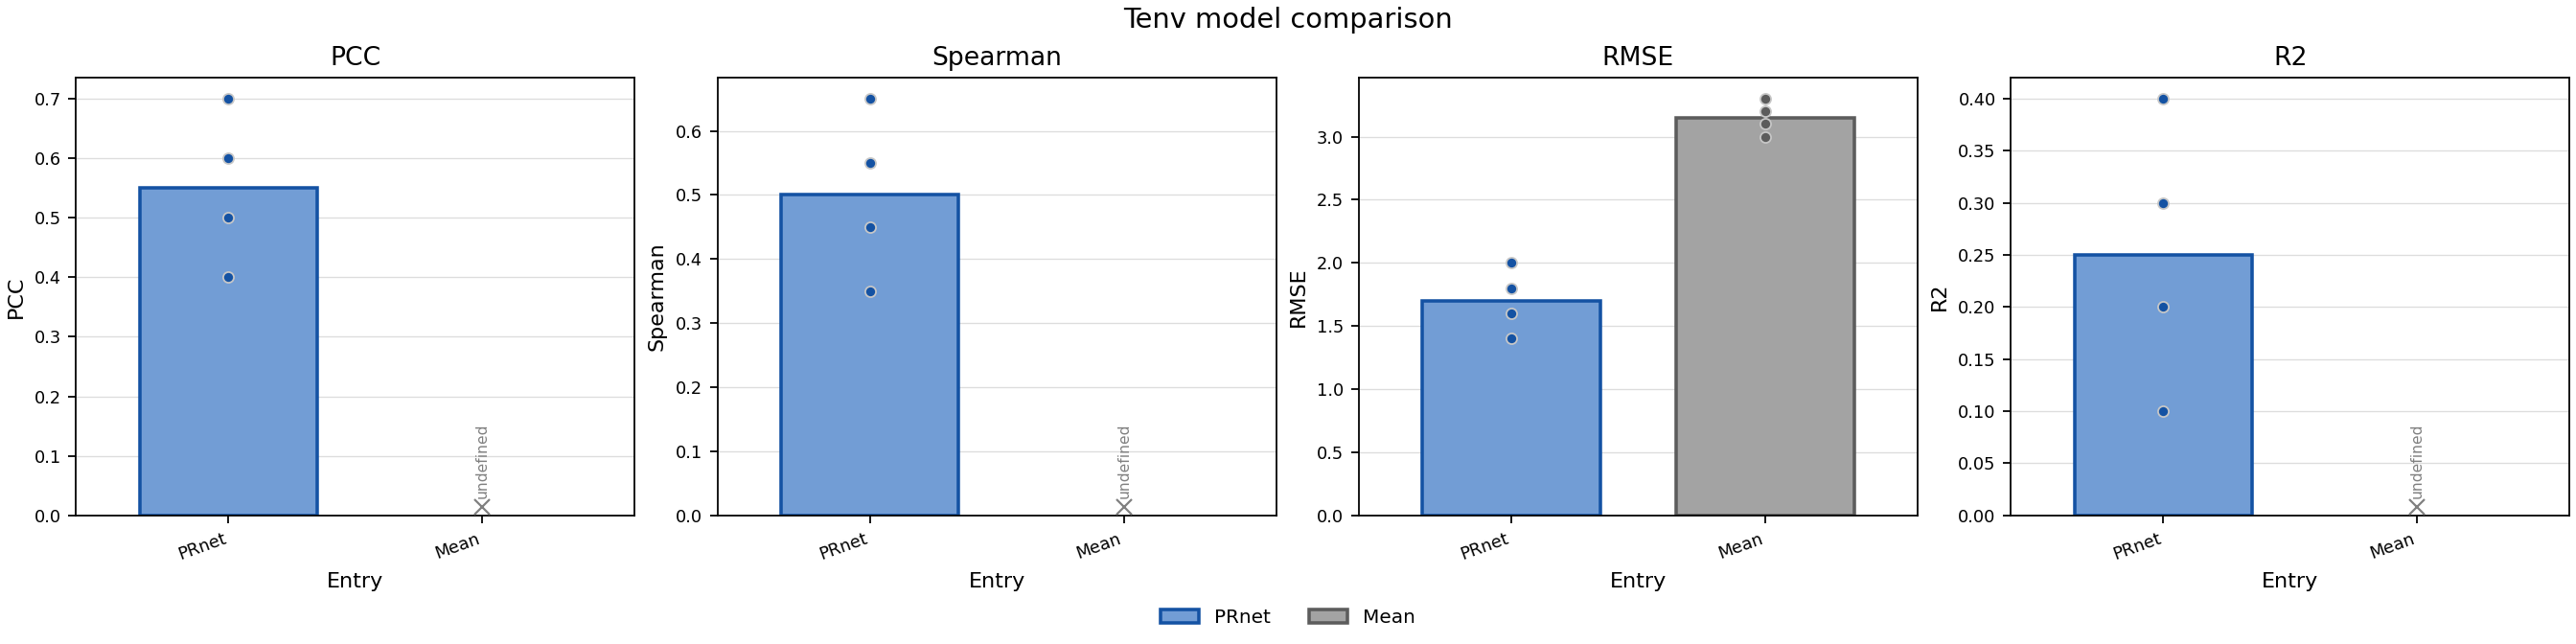

Data behind this chart, as committed beside it:
record, schema, kind, panel, title, x_label, y_label, series, hue, shade, role, run, x, y, defined, reason
figure, stage2-tenv-metrics-values-v2, metrics, , Tenv model comparison, , , , , , , , 1.0, 4.0, 1, 
panel, stage2-tenv-metrics-values-v2, bar, PCC, PCC, Entry, PCC, , , , , , , , 1, 
series, stage2-tenv-metrics-values-v2, metrics, PCC, , , , PRnet, blue, 2, , , , , 1, 
series, stage2-tenv-metrics-values-v2, metrics, PCC, , , , Mean, gray, 2, , , , , 1, 
point, stage2-tenv-metrics-values-v2, metrics, PCC, , , , PRnet, , , bar_mean, , 0.0, 0.55, 1, 
point, stage2-tenv-metrics-values-v2, metrics, PCC, , , , PRnet, , , bar_run, fold_0-seed_17, 0.0, 0.4, 1, 
point, stage2-tenv-metrics-values-v2, metrics, PCC, , , , PRnet, , , bar_run, fold_0-seed_42, 0.0, 0.5, 1, 
point, stage2-tenv-metrics-values-v2, metrics, PCC, , , , PRnet, , , bar_run, fold_1-seed_17, 0.0, 0.6, 1, 
point, stage2-tenv-metrics-values-v2, metrics, PCC, , , , PRnet, , , bar_run, fold_1-seed_42, 0.0, 0.7, 1, 
point, stage2-tenv-metrics-values-v2, metrics, PCC, , , , Mean, , , bar_mean, , 1.0, , 0, constant_prediction
point, stage2-tenv-metrics-values-v2, metrics, PCC, , , , Mean, , , bar_run, fold_0-seed_17, 1.0, , 0, 
point, stage2-tenv-metrics-values-v2, metrics, PCC, , , , Mean, , , bar_run, fold_0-seed_42, 1.0, , 0, 
point, stage2-tenv-metrics-values-v2, metrics, PCC, , , , Mean, , , bar_run, fold_1-seed_17, 1.0, , 0, 
point, stage2-tenv-metrics-values-v2, metrics, PCC, , , , Mean, , , bar_run, fold_1-seed_42, 1.0, , 0, 
panel, stage2-tenv-metrics-values-v2, bar, Spearman, Spearman, Entry, Spearman, , , , , , , , 1, 
series, stage2-tenv-metrics-values-v2, metrics, Spearman, , , , PRnet, blue, 2, , , , , 1, 
series, stage2-tenv-metrics-values-v2, metrics, Spearman, , , , Mean, gray, 2, , , , , 1, 
point, stage2-tenv-metrics-values-v2, metrics, Spearman, , , , PRnet, , , bar_mean, , 0.0, 0.5, 1, 
point, stage2-tenv-metrics-values-v2, metrics, Spearman, , , , PRnet, , , bar_run, fold_0-seed_17, 0.0, 0.35, 1, 
point, stage2-tenv-metrics-values-v2, metrics, Spearman, , , , PRnet, , , bar_run, fold_0-seed_42, 0.0, 0.45, 1, 
point, stage2-tenv-metrics-values-v2, metrics, Spearman, , , , PRnet, , , bar_run, fold_1-seed_17, 0.0, 0.55, 1, 
point, stage2-tenv-metrics-values-v2, metrics, Spearman, , , , PRnet, , , bar_run, fold_1-seed_42, 0.0, 0.65, 1, 
point, stage2-tenv-metrics-values-v2, metrics, Spearman, , , , Mean, , , bar_mean, , 1.0, , 0, constant_prediction
point, stage2-tenv-metrics-values-v2, metrics, Spearman, , , , Mean, , , bar_run, fold_0-seed_17, 1.0, , 0, 
point, stage2-tenv-metrics-values-v2, metrics, Spearman, , , , Mean, , , bar_run, fold_0-seed_42, 1.0, , 0, 
point, stage2-tenv-metrics-values-v2, metrics, Spearman, , , , Mean, , , bar_run, fold_1-seed_17, 1.0, , 0, 
point, stage2-tenv-metrics-values-v2, metrics, Spearman, , , , Mean, , , bar_run, fold_1-seed_42, 1.0, , 0, 
panel, stage2-tenv-metrics-values-v2, bar, RMSE, RMSE, Entry, RMSE, , , , , , , , 1, 
series, stage2-tenv-metrics-values-v2, metrics, RMSE, , , , PRnet, blue, 2, , , , , 1, 
series, stage2-tenv-metrics-values-v2, metrics, RMSE, , , , Mean, gray, 2, , , , , 1, 
point, stage2-tenv-metrics-values-v2, metrics, RMSE, , , , PRnet, , , bar_mean, , 0.0, 1.7, 1, 
point, stage2-tenv-metrics-values-v2, metrics, RMSE, , , , PRnet, , , bar_run, fold_0-seed_17, 0.0, 2.0, 1, 
point, stage2-tenv-metrics-values-v2, metrics, RMSE, , , , PRnet, , , bar_run, fold_0-seed_42, 0.0, 1.8, 1, 
point, stage2-tenv-metrics-values-v2, metrics, RMSE, , , , PRnet, , , bar_run, fold_1-seed_17, 0.0, 1.6, 1, 
point, stage2-tenv-metrics-values-v2, metrics, RMSE, , , , PRnet, , , bar_run, fold_1-seed_42, 0.0, 1.4, 1, 
point, stage2-tenv-metrics-values-v2, metrics, RMSE, , , , Mean, , , bar_mean, , 1.0, 3.15, 1, 
point, stage2-tenv-metrics-values-v2, metrics, RMSE, , , , Mean, , , bar_run, fold_0-seed_17, 1.0, 3.0, 1, 
point, stage2-tenv-metrics-values-v2, metrics, RMSE, , , , Mean, , , bar_run, fold_0-seed_42, 1.0, 3.1, 1, 
point, stage2-tenv-metrics-values-v2, metrics, RMSE, , , , Mean, , , bar_run, fold_1-seed_17, 1.0, 3.2, 1, 
point, stage2-tenv-metrics-values-v2, metrics, RMSE, , , , Mean, , , bar_run, fold_1-seed_42, 1.0, 3.3, 1, 
panel, stage2-tenv-metrics-values-v2, bar, R2, R2, Entry, R2, , , , , , , , 1, 
series, stage2-tenv-metrics-values-v2, metrics, R2, , , , PRnet, blue, 2, , , , , 1, 
series, stage2-tenv-metrics-values-v2, metrics, R2, , , , Mean, gray, 2, , , , , 1, 
point, stage2-tenv-metrics-values-v2, metrics, R2, , , , PRnet, , , bar_mean, , 0.0, 0.25, 1, 
point, stage2-tenv-metrics-values-v2, metrics, R2, , , , PRnet, , , bar_run, fold_0-seed_17, 0.0, 0.1, 1, 
point, stage2-tenv-metrics-values-v2, metrics, R2, , , , PRnet, , , bar_run, fold_0-seed_42, 0.0, 0.2, 1, 
point, stage2-tenv-metrics-values-v2, metrics, R2, , , , PRnet, , , bar_run, fold_1-seed_17, 0.0, 0.3, 1, 
point, stage2-tenv-metrics-values-v2, metrics, R2, , , , PRnet, , , bar_run, fold_1-seed_42, 0.0, 0.4, 1, 
point, stage2-tenv-metrics-values-v2, metrics, R2, , , , Mean, , , bar_mean, , 1.0, , 0, constant_prediction
point, stage2-tenv-metrics-values-v2, metrics, R2, , , , Mean, , , bar_run, fold_0-seed_17, 1.0, , 0, 
point, stage2-tenv-metrics-values-v2, metrics, R2, , , , Mean, , , bar_run, fold_0-seed_42, 1.0, , 0, 
point, stage2-tenv-metrics-values-v2, metrics, R2, , , , Mean, , , bar_run, fold_1-seed_17, 1.0, , 0, 
point, stage2-tenv-metrics-values-v2, metrics, R2, , , , Mean, , , bar_run, fold_1-seed_42, 1.0, , 0, 
